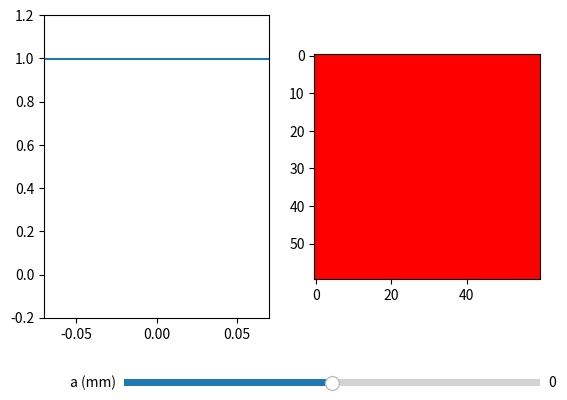

This chart was generated by the following Python code:
import matplotlib.pyplot as plt
import matplotlib.animation as animation
import numpy as np
from math import acos, asin,cos,sin, pi
from matplotlib.widgets import Slider, Button, RadioButtons

#michelson interferometer simulator
a=0.00

def lum(a,I,lamb,D,x):
    return 2*I*(1+cos(2*pi/(lamb)*a*D/(D**2+x**2)**0.5))

def tablum(tab,dim,a,I,lamb,D,scale):

    for i in range(dim):
        for j in range(dim):
            x=((-dim//2+i)**2+(-dim/2+j)**2)**0.5*scale
            tab[i,j]=[lum(a,I,lamb,D,x)/4/I,0,0]
    return tab

    
    
I=0.25
lamb=600*10**(-9)
D=2
dim=60
scale=1/10/dim
faca=1/1000
fig, ax = plt.subplots(ncols=2)
plt.subplots_adjust(bottom=0.25)
k=np.linspace(-1.4*(dim/2)*scale,1.4*(dim/2)*scale,1000)
ligne=ax[0].plot(k,[lum(a*faca,I,lamb,D,x) for x in k])
ax[0].set_xlim([-1.4*(dim/2)*scale,1.4*(dim/2)*scale])
ax[0].set_ylim([-0.2, 4*I+0.2])
axcolor = 'lightgoldenrodyellow'
axa = plt.axes([0.25, 0.1, 0.65, 0.03], facecolor=axcolor)
sa = Slider(axa, 'a (mm)', -3, 3, valinit=0.00)
tab=np.zeros((dim,dim,3))
tablum(tab,dim,a*faca,I,lamb,D,scale)

im=ax[1].imshow(tab)


def update(val):
    a=sa.val
    ligne[0].set_data(k,[lum(a*faca,I,lamb,D,x) for x in k])
    im.set_data(tablum(tab,dim,a*faca,I,lamb,D,scale))
sa.on_changed(update)

plt.show()

